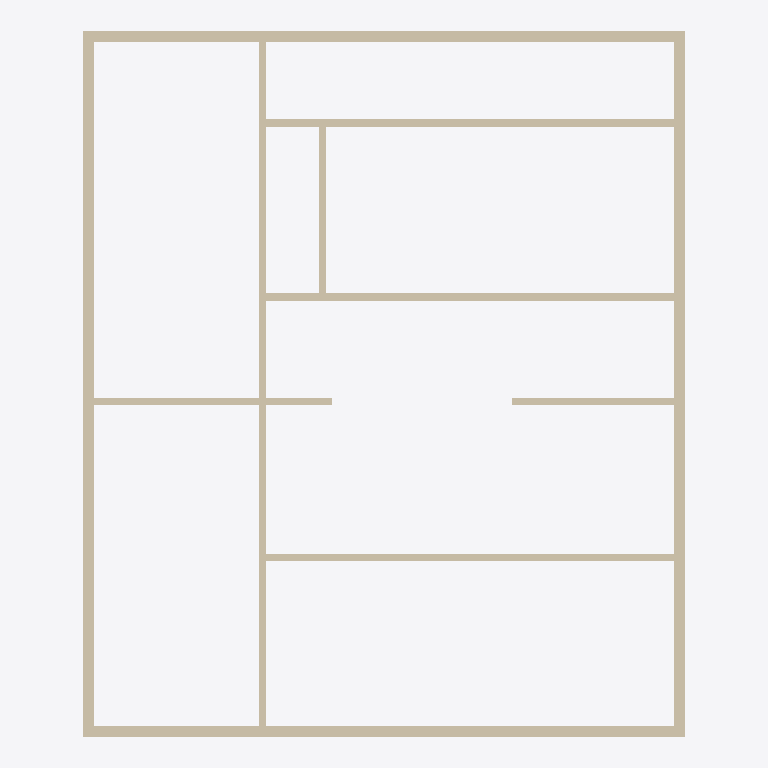
Plan cut of the same IFC building model at storey 'L2' (level 3.00 m, cut at 4.40 m), seen from above with north up, elements coloured by IFC class: 15 walls (beige). Cut surfaces are drawn darker.
Extent 10.4 m × 12.3 m × 3.3 m (x, y, z). Storeys (2): L1 at 0.00 m; L2 at 3.00 m. Elements (65): 32 IfcBuildingElementProxy, 15 IfcWall, 9 IfcDoor, 8 IfcWindow, 1 IfcSlab.

HEADER;
FILE_DESCRIPTION(('ViewDefinition [ReferenceView_V1.2]','RevitIdentifiers [ContentGUID: 6324ba5d-8a86-46c4-84d5-0ffdb90f6d8a, VersionGUID: 5a250bb8-f863-479e-955a-26ec6445b3fa, NumberOfSaves: 35]','CoordinateReference [CoordinateBase: Shared Coordinates, ProjectSite: Default Site]'),'2;1');
FILE_NAME('Data_2_f.ifc','2026-10-07T12:03:17+08:00',(''),(''),'ODA SDAI 25.12','Autodesk - Revit 26.4.10.51 (ENU) - 26.4.10.51','');
FILE_SCHEMA(('IFC4'));
ENDSEC;
DATA;
#18=IFCPROJECT('1Z9BfTYeP6n8JL3$r6y99w',#6,'Project Number',$,$,'Project Name','Project Status',(#13),#8959);
#32=IFCSITE('1Z9BfTYeP6n8JL3$r6y99u',#6,'Default',$,$,#31,$,$,.ELEMENT.,(42,21,31,401672),(-71,-3,-24,-345703),0.0,$,$);
#22=IFCBUILDING('1Z9BfTYeP6n8JL3$r6y99x',#6,'Building Name',$,$,#21,$,'Building Name',.ELEMENT.,$,$,#19);
#25=IFCBUILDINGSTOREY('2JF4e6axWHqu3u0C1FZlmi',#6,'L1',$,$,#24,$,'L1',.ELEMENT.,0.0);
#29=IFCBUILDINGSTOREY('1ZGO8hrFCHqw0v0026FpFv',#6,'L2',$,$,#28,$,'L2',.ELEMENT.,3000.0);
#1456=IFCWALL('1JL9rqIu1D$A7C0Nubea1P',#6,'Basic Wall:Generic - 200mm:1664851',$,$,#1441,#1445,'1664851',.NOTDEFINED.);
#1617=IFCWALL('1JL9rqIu1D$A7C0Nubea3_',#6,'Basic Wall:Generic - 200mm:1665012',$,$,#1605,#1609,'1665012',.NOTDEFINED.);
#1575=IFCWALL('1JL9rqIu1D$A7C0Nubea2c',#6,'Basic Wall:Generic - 200mm:1664940',$,$,#1528,#1532,'1664940',.NOTDEFINED.);
#1678=IFCWALL('1JL9rqIu1D$A7C0Nubeay$',#6,'Basic Wall:Generic - 200mm:1665077',$,$,#1647,#1651,'1665077',.NOTDEFINED.);
#1920=IFCWALL('1JL9rqIu1D$A7C0Nubeauv',#6,'Basic Wall:Interior - 125mm Partition:1665331',$,$,#1887,#1891,'1665331',.NOTDEFINED.);
#1751=IFCWALL('1JL9rqIu1D$A7C0Nubea_C',#6,'Basic Wall:Interior - 125mm Partition:1665158',$,$,#1708,#1712,'1665158',.NOTDEFINED.);
#1859=IFCWALL('1JL9rqIu1D$A7C0Nubea$_',#6,'Basic Wall:Interior - 125mm Partition:1665268',$,$,#1826,#1830,'1665268',.NOTDEFINED.);
#3968=IFCWALL('1JL9rqIu1D$A7C0NubeagE',#6,'Basic Wall:Interior - 125mm Partition:1666436',$,$,#3921,#3925,'1666436',.NOTDEFINED.);
#1988=IFCWALL('1JL9rqIu1D$A7C0NubeawJ',#6,'Basic Wall:Interior - 125mm Partition:1665433',$,$,#1948,#1952,'1665433',.NOTDEFINED.);
#7501=IFCWALL('0pZgeePlTAYBv0JBjbuYo6',#6,'Basic Wall:Interior - 125mm Partition:1671778',$,$,#7468,#7472,'1671778',.NOTDEFINED.);
#7641=IFCWALL('0pZgeePlTAYBv0JBjbuYk3',#6,'Basic Wall:Interior - 125mm Partition:1672551',$,$,#7608,#7612,'1672551',.NOTDEFINED.);
#5624=IFCWALL('3U2rKl8q5DVfhs17a5SE44',#6,'Basic Wall:Interior - 125mm Partition:1670414',$,$,#5591,#5595,'1670414',.NOTDEFINED.);
#5563=IFCWALL('02414yPEv25fF9z0uqxlni',#6,'Basic Wall:Interior - 125mm Partition:1669948',$,$,#5530,#5534,'1669948',.NOTDEFINED.);
#7702=IFCWALL('2pSFG49if65O_YSqTY7IMg',#6,'Basic Wall:Interior - 125mm Partition:1672868',$,$,#7669,#7673,'1672868',.NOTDEFINED.);
#7876=IFCWALL('0k9gA2B0fFJACtiC03vMcx',#6,'Basic Wall:Interior - 125mm Partition:1673558',$,$,#7843,#7847,'1673558',.NOTDEFINED.);
ENDSEC;
